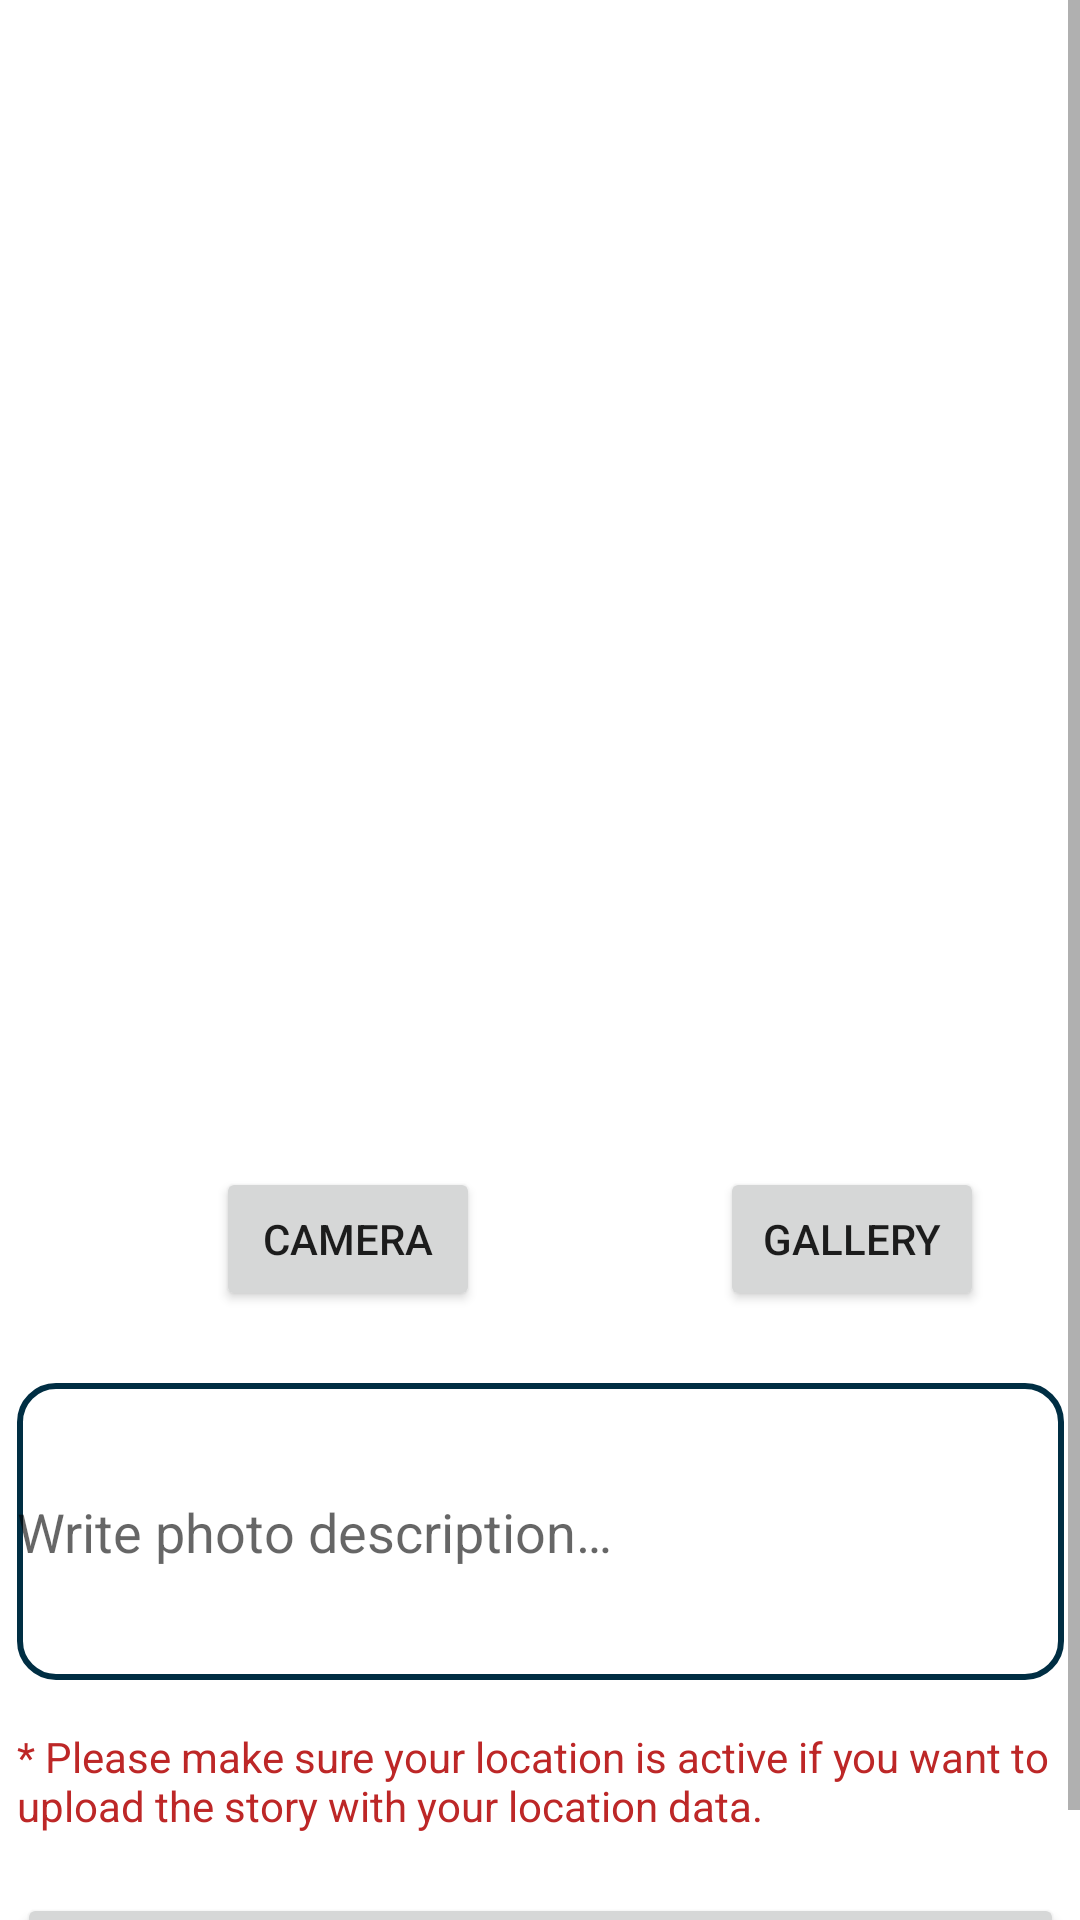

This screen was rendered from an Android layout file. Write that file and the resources it references.
<!-- AndroidManifest.xml: application theme Theme.GithubStoryApp -->
<!-- res/layout/activity_add_story.xml -->
<?xml version="1.0" encoding="utf-8"?>
<ScrollView xmlns:android="http://schemas.android.com/apk/res/android"
    xmlns:app="http://schemas.android.com/apk/res-auto"
    xmlns:tools="http://schemas.android.com/tools"
    android:layout_width="match_parent"
    android:layout_height="match_parent"
    tools:context=".AddStoryActivity">

    <androidx.constraintlayout.widget.ConstraintLayout
        android:layout_width="match_parent"
        android:layout_height="wrap_content">

        <ImageView
            android:id="@+id/previewImageView"
            android:layout_width="347dp"
            android:layout_height="321dp"
            android:layout_marginStart="8dp"
            android:layout_marginTop="32dp"
            android:layout_marginEnd="8dp"
            android:contentDescription="@string/img_upload_desc"
            app:layout_constraintEnd_toEndOf="parent"
            app:layout_constraintStart_toStartOf="parent"
            app:layout_constraintTop_toTopOf="parent"
            app:srcCompat="@drawable/ic_place_holder" />

        <Button
            android:id="@+id/cameraButton"
            android:layout_width="0dp"
            android:layout_height="wrap_content"
            android:layout_marginStart="72dp"
            android:layout_marginTop="36dp"
            android:text="@string/camera"
            app:layout_constraintStart_toStartOf="parent"
            app:layout_constraintTop_toBottomOf="@+id/previewImageView" />

        <Button
            android:id="@+id/galleryButton"
            android:layout_width="0dp"
            android:layout_height="wrap_content"
            android:layout_marginStart="168dp"
            android:text="@string/gallery"
            app:layout_constraintStart_toStartOf="@+id/cameraButton"
            app:layout_constraintTop_toTopOf="@+id/cameraButton" />

        <Button
            android:id="@+id/uploadButton"
            android:layout_width="0dp"
            android:layout_height="wrap_content"
            android:layout_marginTop="12dp"
            android:text="@string/upload"
            app:layout_constraintEnd_toEndOf="@+id/location_access"
            app:layout_constraintHorizontal_bias="0.0"
            app:layout_constraintStart_toStartOf="@+id/location_access"
            app:layout_constraintTop_toBottomOf="@+id/location_access" />

        <EditText
            android:id="@+id/descriptionBox"
            android:background="@drawable/input_box_border"
            android:layout_width="349dp"
            android:layout_height="99dp"
            android:layout_marginTop="24dp"
            android:autofillHints="Fill photo description"
            android:hint="@string/upload_desc_hint"
            android:inputType="textMultiLine"
            app:layout_constraintEnd_toEndOf="parent"
            app:layout_constraintHorizontal_bias="0.516"
            app:layout_constraintStart_toStartOf="parent"
            app:layout_constraintTop_toBottomOf="@+id/cameraButton" />

        <TextView
            android:id="@+id/location_access"
            android:layout_width="349dp"
            android:layout_height="43dp"
            android:layout_marginTop="16dp"
            android:text="@string/location_warning"
            android:textColor="#BD2727"
            app:layout_constraintEnd_toEndOf="@+id/descriptionBox"
            app:layout_constraintHorizontal_bias="0.0"
            app:layout_constraintStart_toStartOf="@+id/descriptionBox"
            app:layout_constraintTop_toBottomOf="@+id/descriptionBox" />
    </androidx.constraintlayout.widget.ConstraintLayout>
</ScrollView>
<!-- resources referenced by this layout -->
<resources>
  <!-- drawable input_box_border (drawable) -->
  <?xml version="1.0" encoding="utf-8"?>
  <shape xmlns:android="http://schemas.android.com/apk/res/android"
      android:shape="rectangle">
      <stroke
          android:width="2dp"
          android:color="@color/blue_700" />
      <corners android:radius="12dp"/>
  </shape>
  <string name="camera">Camera</string>
  <string name="gallery">Gallery</string>
  <string name="img_upload_desc">Image for add to story</string>
  <string name="location_warning">* Please make sure your location is active if you want to upload the story with your location data.</string>
  <string name="upload">Upload</string>
  <string name="upload_desc_hint">Write photo description…</string>
  <style name="Theme.GithubStoryApp" parent="Theme.MaterialComponents.DayNight.DarkActionBar">
          
          <item name="colorPrimary">@color/blue_500</item>
          <item name="colorPrimaryVariant">@color/blue_700</item>
          <item name="colorOnPrimary">@color/white</item>
          
          <item name="colorSecondary">@color/pink_200</item>
          <item name="colorSecondaryVariant">@color/pink_700</item>
          <item name="colorOnSecondary">@color/black</item>
          
          <item name="android:statusBarColor" tools:targetApi="l">?attr/colorPrimaryVariant</item>
          
          <item name="android:windowActivityTransitions">true</item>
          <item name="android:windowEnterTransition">@android:transition/explode</item>
          <item name="android:windowExitTransition">@android:transition/explode</item>
      </style>
  <color name="blue_700">#002E43</color>
  <color name="blue_500">#004E71</color>
  <color name="white">#FFFFFFFF</color>
  <color name="pink_200">#EBA2F8</color>
  <color name="pink_700">#A03EB1</color>
  <color name="black">#FF000000</color>
</resources>
